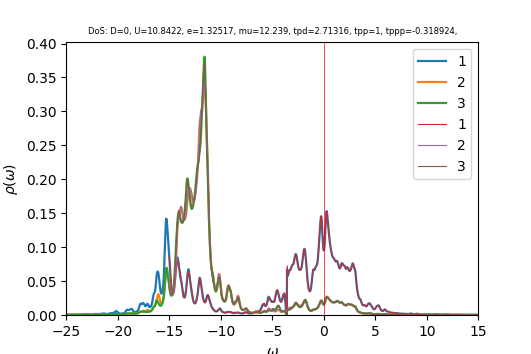

The table this chart was drawn from, first rows:
w	up_1	up_2	up_3	down_1	down_2	down_3	cumul_up_1	cumul_up_2	cumul_up_3	cumul_down_1	cumul_down_2	cumul_down_3	
-25	0.0003668	0.0002959	0.0002974	6.46663e-05	3.95866e-05	3.95929e-05	0	0	0	0	0	0
-24.96	0.0003723	0.0002984	0.0002989	6.48681e-05	3.9683e-05	3.96902e-05	1.49069e-05	1.19484e-05	1.19699e-05	2.59732e-06	1.58891e-06	1.5892e-06
-24.92	0.0003835	0.0003013	0.0003008	6.49417e-05	3.97792e-05	3.97861e-05	3.02604e-05	2.40116e-05	2.40147e-05	5.19759e-06	3.18167e-06	3.18223e-06
-24.88	0.0004002	0.0003045	0.0003029	6.49474e-05	3.98754e-05	3.98805e-05	4.62831e-05	3.62041e-05	3.61439e-05	7.79808e-06	4.77828e-06	4.77905e-06
-24.84	0.0004217	0.0003081	0.0003052	6.4964e-05	3.99724e-05	3.99747e-05	6.31682e-05	4.85411e-05	4.83659e-05	1.03992e-05	6.37878e-06	6.37964e-06
-24.8	0.0004446	0.000312	0.0003077	6.50423e-05	4.00704e-05	4.00697e-05	8.09683e-05	6.10348e-05	6.06844e-05	1.30035e-05	7.9832e-06	7.98404e-06
-24.76	0.0004631	0.000316	0.00031	6.51793e-05	4.01695e-05	4.01658e-05	9.95111e-05	7.36878e-05	7.30955e-05	1.56133e-05	9.59158e-06	9.59228e-06
-24.72	0.000474	0.0003197	0.0003121	6.53341e-05	4.02688e-05	4.02627e-05	0.0001185	8.64902e-05	8.55912e-05	1.82293e-05	1.12039e-05	1.12044e-05
-24.68	0.0004772	0.0003229	0.000314	6.54528e-05	4.03674e-05	4.03601e-05	0.0001376	9.94198e-05	9.81652e-05	2.085e-05	1.28203e-05	1.28204e-05
-24.64	0.0004761	0.0003256	0.0003159	6.55176e-05	4.04651e-05	4.04575e-05	0.0001567	0.0001125	0.0001108	2.34734e-05	1.44405e-05	1.44403e-05
-24.6	0.0004782	0.0003285	0.000318	6.55688e-05	4.05625e-05	4.05555e-05	0.0001758	0.0001256	0.0001235	2.60987e-05	1.60646e-05	1.60642e-05
-24.56	0.0004908	0.0003323	0.0003205	6.5655e-05	4.06607e-05	4.06541e-05	0.0001955	0.0001389	0.0001364	2.87276e-05	1.76927e-05	1.7692e-05
-24.52	0.0005171	0.0003374	0.0003234	6.57966e-05	4.07601e-05	4.07536e-05	0.0002162	0.0001524	0.0001493	3.13621e-05	1.93247e-05	1.93237e-05
-24.48	0.0005546	0.0003435	0.0003266	6.5988e-05	4.08608e-05	4.08538e-05	0.0002384	0.0001662	0.0001624	3.40042e-05	2.09608e-05	2.09595e-05
-24.44	0.0005915	0.0003495	0.00033	6.62003e-05	4.09621e-05	4.09547e-05	0.0002621	0.0001802	0.0001756	3.66549e-05	2.26009e-05	2.25994e-05
-24.4	0.0006071	0.0003533	0.0003328	6.63878e-05	4.10632e-05	4.10558e-05	0.0002864	0.0001943	0.0001889	3.93131e-05	2.42451e-05	2.42432e-05
-24.36	0.0005902	0.0003536	0.0003347	6.65244e-05	4.11637e-05	4.1157e-05	0.00031	0.0002085	0.0002023	4.19767e-05	2.58933e-05	2.58912e-05
-24.32	0.0005532	0.0003519	0.0003363	6.66308e-05	4.12639e-05	4.12583e-05	0.0003321	0.0002226	0.0002158	4.46446e-05	2.75455e-05	2.75432e-05
-24.28	0.0005155	0.0003501	0.0003379	6.67428e-05	4.13646e-05	4.13602e-05	0.0003528	0.0002366	0.0002293	4.7317e-05	2.92017e-05	2.91992e-05
-24.24	0.0004878	0.0003492	0.0003399	6.68788e-05	4.1466e-05	4.14626e-05	0.0003723	0.0002506	0.0002429	4.99948e-05	3.0862e-05	3.08594e-05
-24.2	0.0004723	0.0003496	0.0003425	6.70414e-05	4.15684e-05	4.15657e-05	0.0003912	0.0002646	0.0002567	5.26792e-05	3.25264e-05	3.25237e-05
-24.16	0.0004683	0.0003511	0.0003456	6.72273e-05	4.16715e-05	4.16695e-05	0.00041	0.0002786	0.0002705	5.53709e-05	3.41949e-05	3.41921e-05
-24.12	0.0004753	0.0003536	0.0003493	6.74331e-05	4.17755e-05	4.17738e-05	0.000429	0.0002928	0.0002845	5.8071e-05	3.58676e-05	3.58648e-05
-24.08	0.0004934	0.0003571	0.0003538	6.76566e-05	4.18801e-05	4.18788e-05	0.0004488	0.0003071	0.0002987	6.07799e-05	3.75445e-05	3.75416e-05
-24.04	0.0005235	0.0003617	0.0003591	6.78972e-05	4.19855e-05	4.19844e-05	0.0004697	0.0003216	0.000313	6.34985e-05	3.92256e-05	3.92226e-05
-24	0.0005649	0.0003673	0.0003653	6.81554e-05	4.20916e-05	4.20907e-05	0.0004923	0.0003363	0.0003277	6.62275e-05	4.0911e-05	4.09079e-05
-23.96	0.0006113	0.0003733	0.0003719	6.84332e-05	4.21985e-05	4.21978e-05	0.0005168	0.0003512	0.0003426	6.89676e-05	4.26006e-05	4.25976e-05
-23.92	0.0006465	0.0003784	0.0003775	6.87342e-05	4.23063e-05	4.23057e-05	0.0005427	0.0003664	0.0003577	7.17197e-05	4.42945e-05	4.42915e-05
-23.88	0.000653	0.000381	0.0003808	6.9064e-05	4.2415e-05	4.24146e-05	0.0005689	0.0003816	0.0003729	7.4485e-05	4.59928e-05	4.59898e-05
-23.84	0.0006326	0.0003814	0.0003817	6.94327e-05	4.2525e-05	4.25247e-05	0.0005942	0.0003969	0.0003882	7.72651e-05	4.76955e-05	4.76924e-05
-23.8	0.0006042	0.0003811	0.0003821	6.98555e-05	4.26366e-05	4.26364e-05	0.0006184	0.0004121	0.0004035	8.00621e-05	4.94027e-05	4.93996e-05
-23.76	0.0005839	0.0003813	0.0003832	7.0352e-05	4.27501e-05	4.27501e-05	0.0006418	0.0004274	0.0004188	8.2879e-05	5.11144e-05	5.11113e-05
-23.72	0.0005775	0.0003826	0.0003856	7.09424e-05	4.28661e-05	4.28662e-05	0.0006649	0.0004427	0.0004343	8.57195e-05	5.28308e-05	5.28277e-05
-23.68	0.0005865	0.0003849	0.0003894	7.16301e-05	4.29845e-05	4.29848e-05	0.0006884	0.0004581	0.0004499	8.85876e-05	5.45519e-05	5.45488e-05
-23.64	0.0006113	0.0003883	0.0003947	7.23588e-05	4.3104e-05	4.31045e-05	0.0007128	0.0004737	0.0004657	9.14849e-05	5.62778e-05	5.62747e-05
-23.6	0.000653	0.0003925	0.0004018	7.2972e-05	4.3221e-05	4.32217e-05	0.000739	0.0004894	0.0004818	9.44067e-05	5.80083e-05	5.80053e-05
-23.56	0.0007139	0.0003978	0.0004109	7.33018e-05	4.33313e-05	4.33323e-05	0.0007676	0.0005053	0.0004982	9.73417e-05	5.97433e-05	5.97403e-05
-23.52	0.0007967	0.000404	0.0004223	7.33751e-05	4.34355e-05	4.34368e-05	0.0007995	0.0005215	0.0005151	0.0001003	6.14825e-05	6.14795e-05
-23.48	0.0008982	0.0004114	0.0004355	7.33926e-05	4.35379e-05	4.35397e-05	0.0008354	0.000538	0.0005326	0.0001032	6.32257e-05	6.32229e-05
-23.44	0.0009989	0.0004193	0.0004481	7.35196e-05	4.36421e-05	4.36445e-05	0.0008754	0.0005548	0.0005505	0.0001062	6.49732e-05	6.49704e-05
-23.4	0.001063	0.0004269	0.0004555	7.38114e-05	4.37492e-05	4.37525e-05	0.000918	0.0005719	0.0005687	0.0001091	6.67249e-05	6.67223e-05
-23.36	0.001073	0.0004339	0.0004557	7.423e-05	4.38589e-05	4.38633e-05	0.000961	0.0005892	0.000587	0.0001121	6.8481e-05	6.84785e-05
-23.32	0.001058	0.0004416	0.0004514	7.46471e-05	4.397e-05	4.39759e-05	0.001003	0.0006069	0.0006051	0.0001151	7.02416e-05	7.02393e-05
-23.28	0.001059	0.0004519	0.0004474	7.49046e-05	4.40811e-05	4.40891e-05	0.001046	0.000625	0.000623	0.0001181	7.20066e-05	7.20047e-05
-23.24	0.001101	0.0004658	0.000446	7.49782e-05	4.41916e-05	4.42028e-05	0.00109	0.0006437	0.0006408	0.0001211	7.3776e-05	7.37745e-05
-23.2	0.001185	0.0004833	0.0004476	7.50033e-05	4.43023e-05	4.43178e-05	0.001137	0.000663	0.0006588	0.0001241	7.55499e-05	7.5549e-05
-23.16	0.001283	0.0005009	0.0004509	7.51114e-05	4.44141e-05	4.44352e-05	0.001189	0.0006831	0.0006768	0.0001271	7.73282e-05	7.73282e-05
-23.12	0.001325	0.0005103	0.0004535	7.5358e-05	4.45278e-05	4.45548e-05	0.001242	0.0007035	0.000695	0.0001301	7.91111e-05	7.91122e-05
-23.08	0.001251	0.000504	0.0004531	7.58002e-05	4.46461e-05	4.46755e-05	0.001292	0.0007237	0.0007131	0.0001331	8.08987e-05	8.0901e-05
-23.04	0.001103	0.0004878	0.0004509	7.6661e-05	4.47762e-05	4.47969e-05	0.001336	0.0007432	0.0007312	0.0001362	8.26916e-05	8.26947e-05
-23	0.001013	0.0004782	0.0004511	7.81293e-05	4.49227e-05	4.49199e-05	0.001376	0.0007624	0.0007492	0.0001393	8.44903e-05	8.44933e-05
-22.96	0.001013	0.0004799	0.0004544	7.94311e-05	4.50676e-05	4.50402e-05	0.001417	0.0007816	0.0007674	0.0001425	8.62948e-05	8.62967e-05
-22.92	0.001008	0.000482	0.0004576	7.96034e-05	4.51886e-05	4.51522e-05	0.001457	0.0008009	0.0007857	0.0001457	8.81042e-05	8.81046e-05
-22.88	0.0009551	0.0004799	0.000459	7.89802e-05	4.52922e-05	4.52594e-05	0.001496	0.0008201	0.0008041	0.0001489	8.99177e-05	8.99168e-05
-22.84	0.0008792	0.0004764	0.0004597	7.82355e-05	4.53926e-05	4.5367e-05	0.001531	0.0008392	0.0008225	0.000152	9.17352e-05	9.17333e-05
-22.8	0.00081	0.0004738	0.0004608	7.76631e-05	4.54963e-05	4.54774e-05	0.001563	0.0008581	0.000841	0.0001551	9.35569e-05	9.35542e-05
-22.76	0.0007594	0.000473	0.000463	7.73031e-05	4.56044e-05	4.55904e-05	0.001594	0.0008771	0.0008595	0.0001582	9.53829e-05	9.53796e-05
-22.72	0.0007279	0.0004739	0.0004661	7.71175e-05	4.57162e-05	4.57058e-05	0.001623	0.0008961	0.0008782	0.0001613	9.72133e-05	9.72097e-05
-22.68	0.0007132	0.0004763	0.0004703	7.70605e-05	4.58308e-05	4.58229e-05	0.001651	0.0009151	0.000897	0.0001644	9.90484e-05	9.90444e-05
-22.64	0.0007132	0.0004801	0.0004755	7.70957e-05	4.59476e-05	4.59416e-05	0.00168	0.0009344	0.0009161	0.0001675	0.0001009	0.0001009
... 940 more rows
